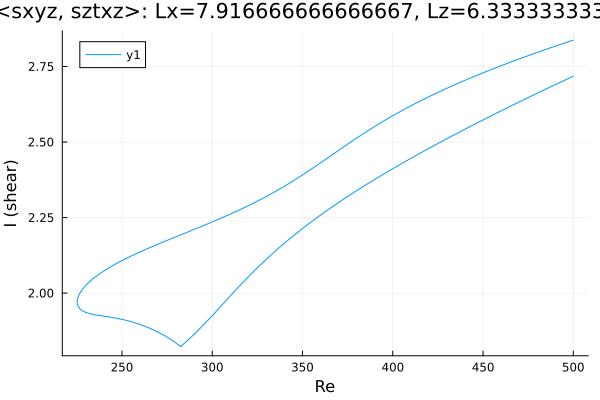

The file beside this chart, header and first rows:
Re, shear
500.0, 2.718
499.1, 2.715
497.7, 2.712
496.3, 2.708
494.8, 2.704
493.4, 2.7
492, 2.696
490.6, 2.692
489.2, 2.688
487.8, 2.684
486.4, 2.68
484.9, 2.676
483.5, 2.672
482.1, 2.668
480.7, 2.664
479.3, 2.66
477.9, 2.655
476.5, 2.651
475, 2.647
473.6, 2.643
472.2, 2.639
470.8, 2.635
469.4, 2.631
468, 2.627
466.6, 2.623
465.1, 2.618
463.7, 2.614
462.3, 2.61
460.9, 2.606
459.5, 2.602
458.1, 2.597
456.7, 2.593
455.2, 2.589
453.8, 2.585
452.4, 2.58
451, 2.576
449.6, 2.572
448.2, 2.568
446.8, 2.563
445.3, 2.559
443.9, 2.555
442.5, 2.55
441.1, 2.546
439.7, 2.542
438.3, 2.537
436.9, 2.533
435.4, 2.528
434, 2.524
432.6, 2.519
431.2, 2.515
429.8, 2.511
428.4, 2.506
427, 2.502
425.5, 2.497
424.1, 2.492
422.7, 2.488
421.3, 2.483
419.9, 2.479
418.5, 2.474
417.1, 2.469
... 398 more rows
